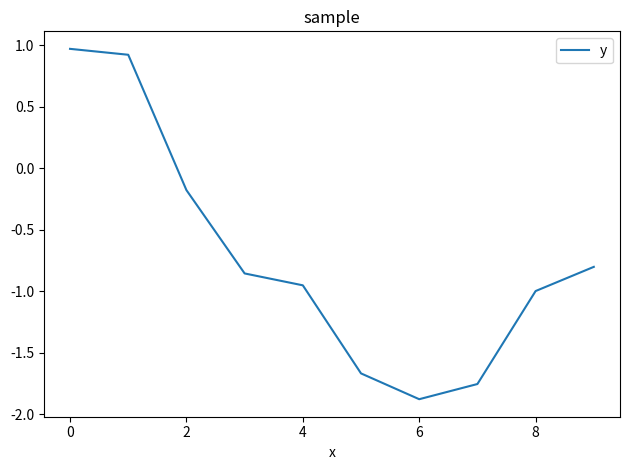

This chart was generated by the following Python code:
import matplotlib.pyplot as plt
import numpy as np
import pandas as pd

print("kernel ok")

# Sample cell — replace with your real exploration
df = pd.DataFrame(
    {
        "x": np.arange(10),
        "y": np.random.randn(10).cumsum(),
    }
)
df.head()

df.plot(x="x", y="y", title="sample")
plt.tight_layout()
